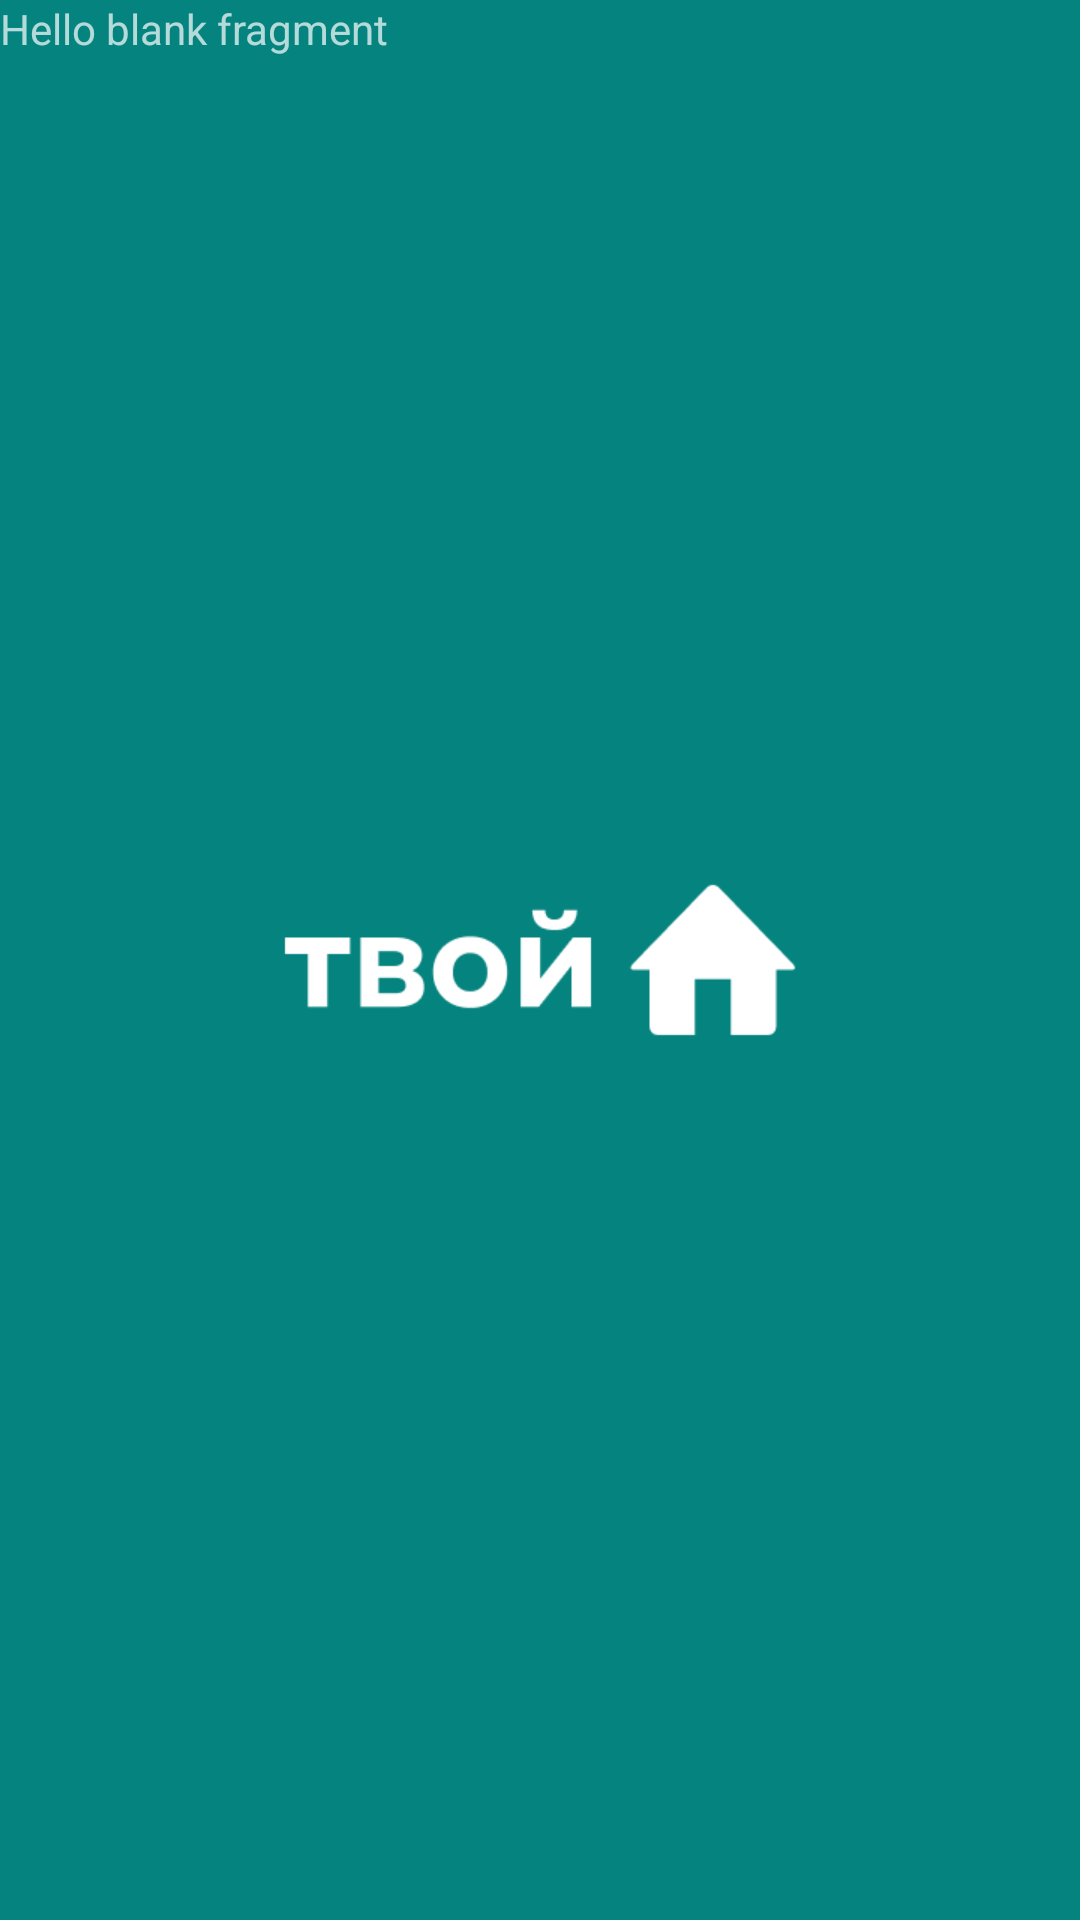

This screen was rendered from an Android layout file. Write that file and the resources it references.
<!-- AndroidManifest.xml: activity theme SplashTheme -->
<!-- res/layout/fragment_main.xml -->
<?xml version="1.0" encoding="utf-8"?>
<FrameLayout xmlns:android="http://schemas.android.com/apk/res/android"
        xmlns:tools="http://schemas.android.com/tools"
        android:layout_width="match_parent"
        android:layout_height="match_parent"
        tools:context=".features.main_screen.MainFragment">

    
    <TextView
            android:layout_width="match_parent"
            android:layout_height="match_parent"
            android:text="@string/hello_blank_fragment" />

</FrameLayout>
<!-- resources referenced by this layout -->
<resources>
  <string name="hello_blank_fragment">Hello blank fragment</string>
  <style name="SplashTheme" parent="Theme.AppCompat.NoActionBar">
          <item name="android:windowBackground">@drawable/my_splash</item>
      </style>
  <!-- drawable my_splash: png bitmap (drawable, 9646 bytes) -->
</resources>
